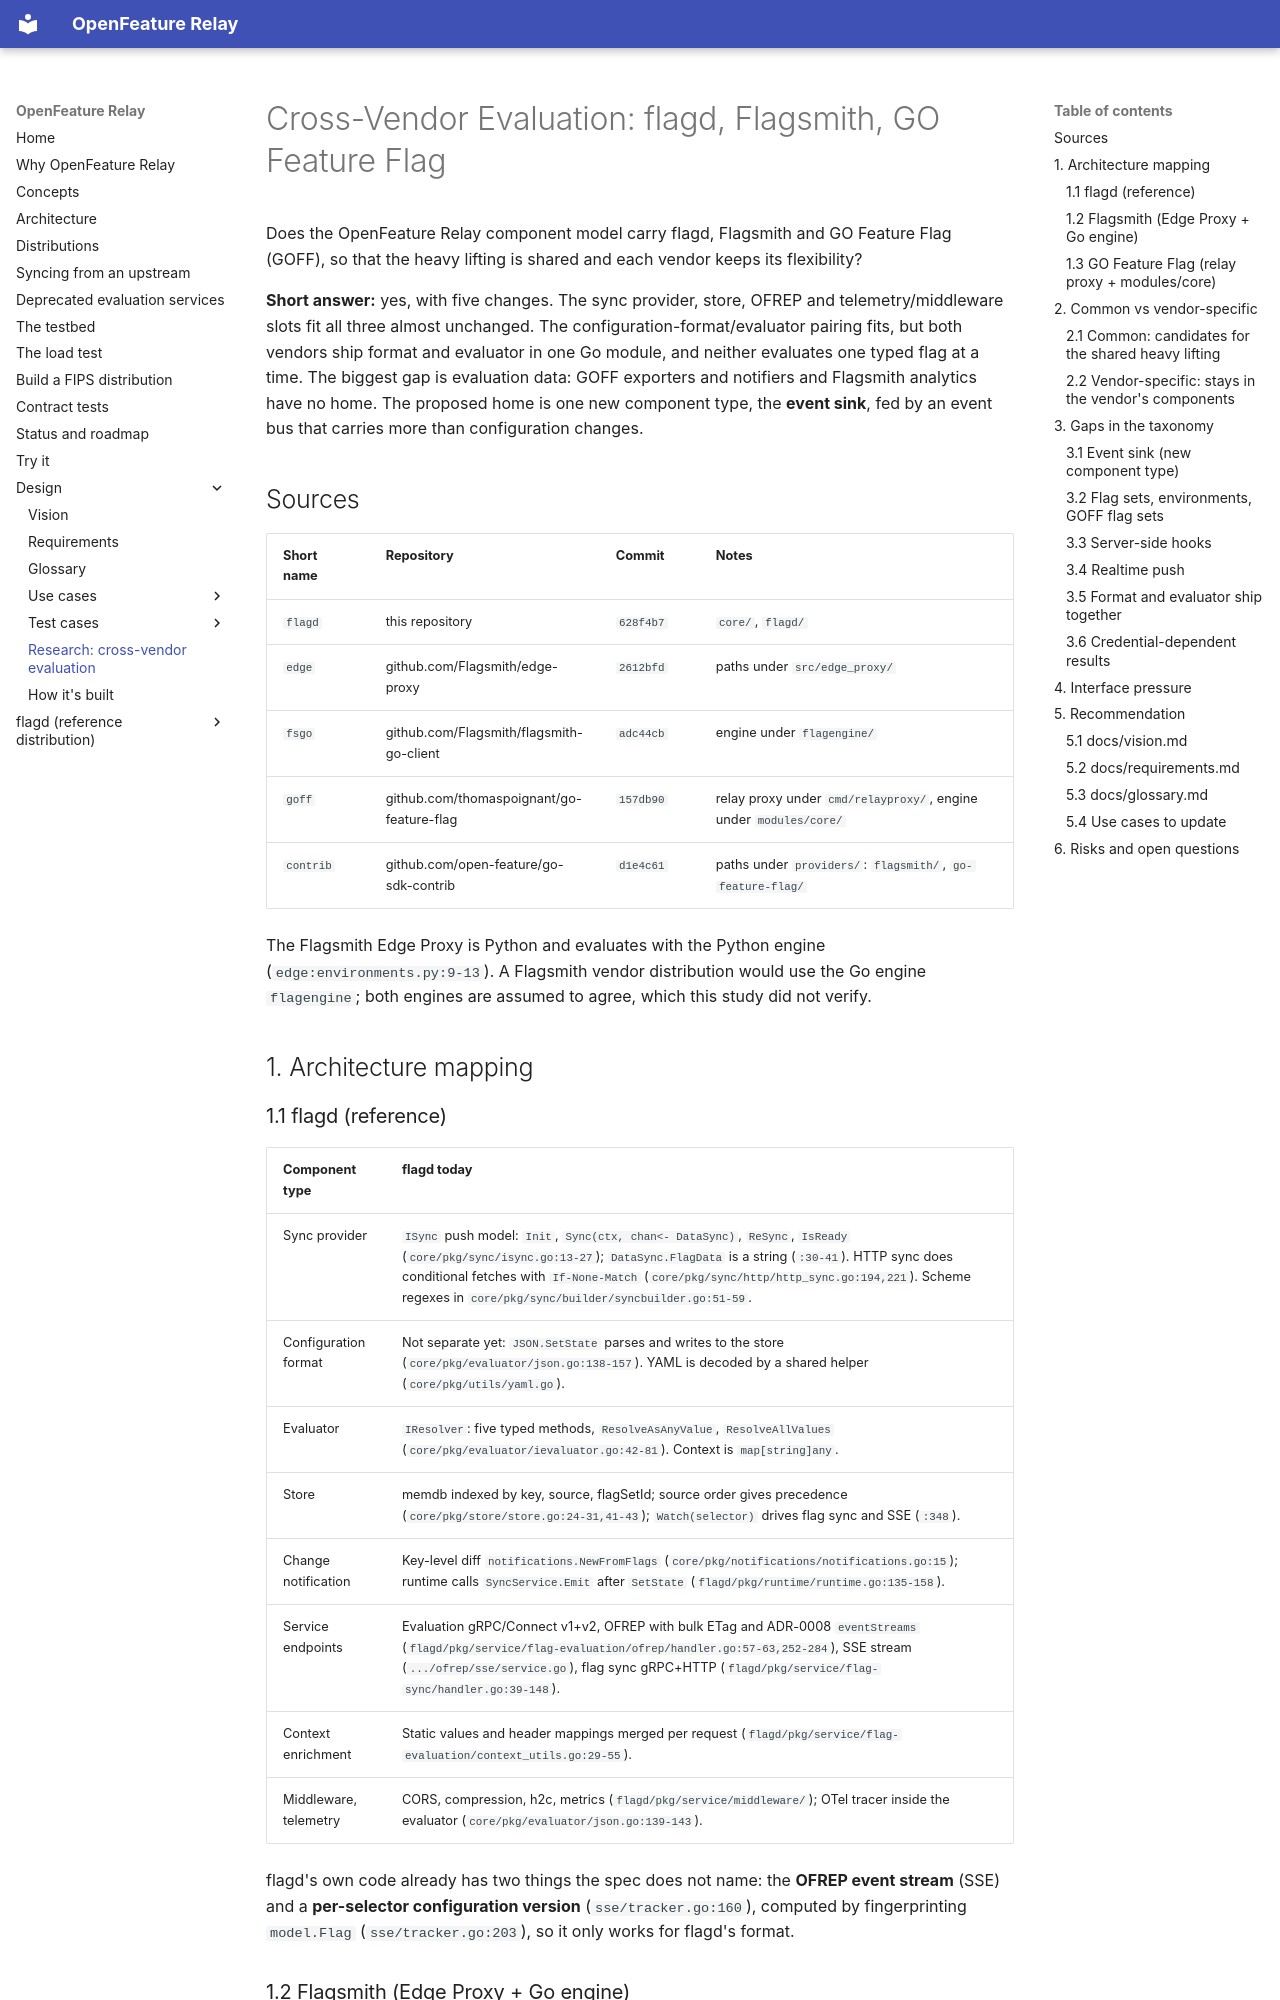

repository: open-feature-forking/openfeature-relay · page: research/cross-vendor-evaluation/index.html · generator: mkdocs

# Cross-Vendor Evaluation: flagd, Flagsmith, GO Feature Flag

Does the OpenFeature Relay component model carry flagd, Flagsmith and GO Feature Flag (GOFF), so that the heavy lifting is shared and each vendor keeps its flexibility?

**Short answer:** yes, with five changes.
The sync provider, store, OFREP and telemetry/middleware slots fit all three almost unchanged.
The configuration-format/evaluator pairing fits, but both vendors ship format and evaluator in one Go module, and neither evaluates one typed flag at a time.
The biggest gap is evaluation data: GOFF exporters and notifiers and Flagsmith analytics have no home.
The proposed home is one new component type, the **event sink**, fed by an event bus that carries more than configuration changes.

## Sources

| Short name | Repository                                     | Commit             | Notes                                                             |
|------------|------------------------------------------------|--------------------|-------------------------------------------------------------------|
| `flagd`    | this repository                                | `628f4b7`          | `core/`, `flagd/`                                                 |
| `edge`     | github.com/Flagsmith/edge-proxy                | `2612bfd`          | paths under `src/edge_proxy/`                                     |
| `fsgo`     | github.com/Flagsmith/flagsmith-go-client       | `adc44cb`          | engine under `flagengine/`                                        |
| `goff`     | github.com/thomaspoignant/go-feature-flag      | `157db90`          | relay proxy under `cmd/relayproxy/`, engine under `modules/core/` |
| `contrib`  | github.com/open-feature/go-sdk-contrib         | `d1e4c61`          | paths under `providers/`: `flagsmith/`, `go-feature-flag/`        |

The Flagsmith Edge Proxy is Python and evaluates with the Python engine (`edge:environments.py:9-13`).
A Flagsmith vendor distribution would use the Go engine `flagengine`; both engines are assumed to agree, which this study did not verify.

## 1. Architecture mapping

### 1.1 flagd (reference)

| Component type        | flagd today                                                                                                                                                                                                  |
|-----------------------|--------------------------------------------------------------------------------------------------------------------------------------------------------------------------------------------------------------|
| Sync provider         | `ISync` push model: `Init`, `Sync(ctx, chan<- DataSync)`, `ReSync`, `IsReady` (`core/pkg/sync/isync.go:13-27`); `DataSync.FlagData` is a string (`:30-41`). HTTP sync does conditional fetches with `If-None-Match` (`core/pkg/sync/http/http_sync.go:194,221`). Scheme regexes in `core/pkg/sync/builder/syncbuilder.go:51-59`. |
| Configuration format  | Not separate yet: `JSON.SetState` parses and writes to the store (`core/pkg/evaluator/json.go:138-157`). YAML is decoded by a shared helper (`core/pkg/utils/yaml.go`).                                     |
| Evaluator             | `IResolver`: five typed methods, `ResolveAsAnyValue`, `ResolveAllValues` (`core/pkg/evaluator/ievaluator.go:42-81`). Context is `map[string]any`.                                                           |
| Store                 | memdb indexed by key, source, flagSetId; source order gives precedence (`core/pkg/store/store.go:24-31,41-43`); `Watch(selector)` drives flag sync and SSE (`:348`).                                       |
| Change notification   | Key-level diff `notifications.NewFromFlags` (`core/pkg/notifications/notifications.go:15`); runtime calls `SyncService.Emit` after `SetState` (`flagd/pkg/runtime/runtime.go:135-158`).                  |
| Service endpoints     | Evaluation gRPC/Connect v1+v2, OFREP with bulk ETag and ADR-0008 `eventStreams` (`flagd/pkg/service/flag-evaluation/ofrep/handler.go:57-63,252-284`), SSE stream (`.../ofrep/sse/service.go`), flag sync gRPC+HTTP (`flagd/pkg/service/flag-sync/handler.go:39-148`). |
| Context enrichment    | Static values and header mappings merged per request (`flagd/pkg/service/flag-evaluation/context_utils.go:29-55`).                                                                                          |
| Middleware, telemetry | CORS, compression, h2c, metrics (`flagd/pkg/service/middleware/`); OTel tracer inside the evaluator (`core/pkg/evaluator/json.go:139-143`).                                                                 |

flagd's own code already has two things the spec does not name: the **OFREP event stream** (SSE) and a **per-selector configuration version** (`sse/tracker.go:160`), computed by fingerprinting `model.Flag` (`sse/tracker.go:203`), so it only works for flagd's format.
